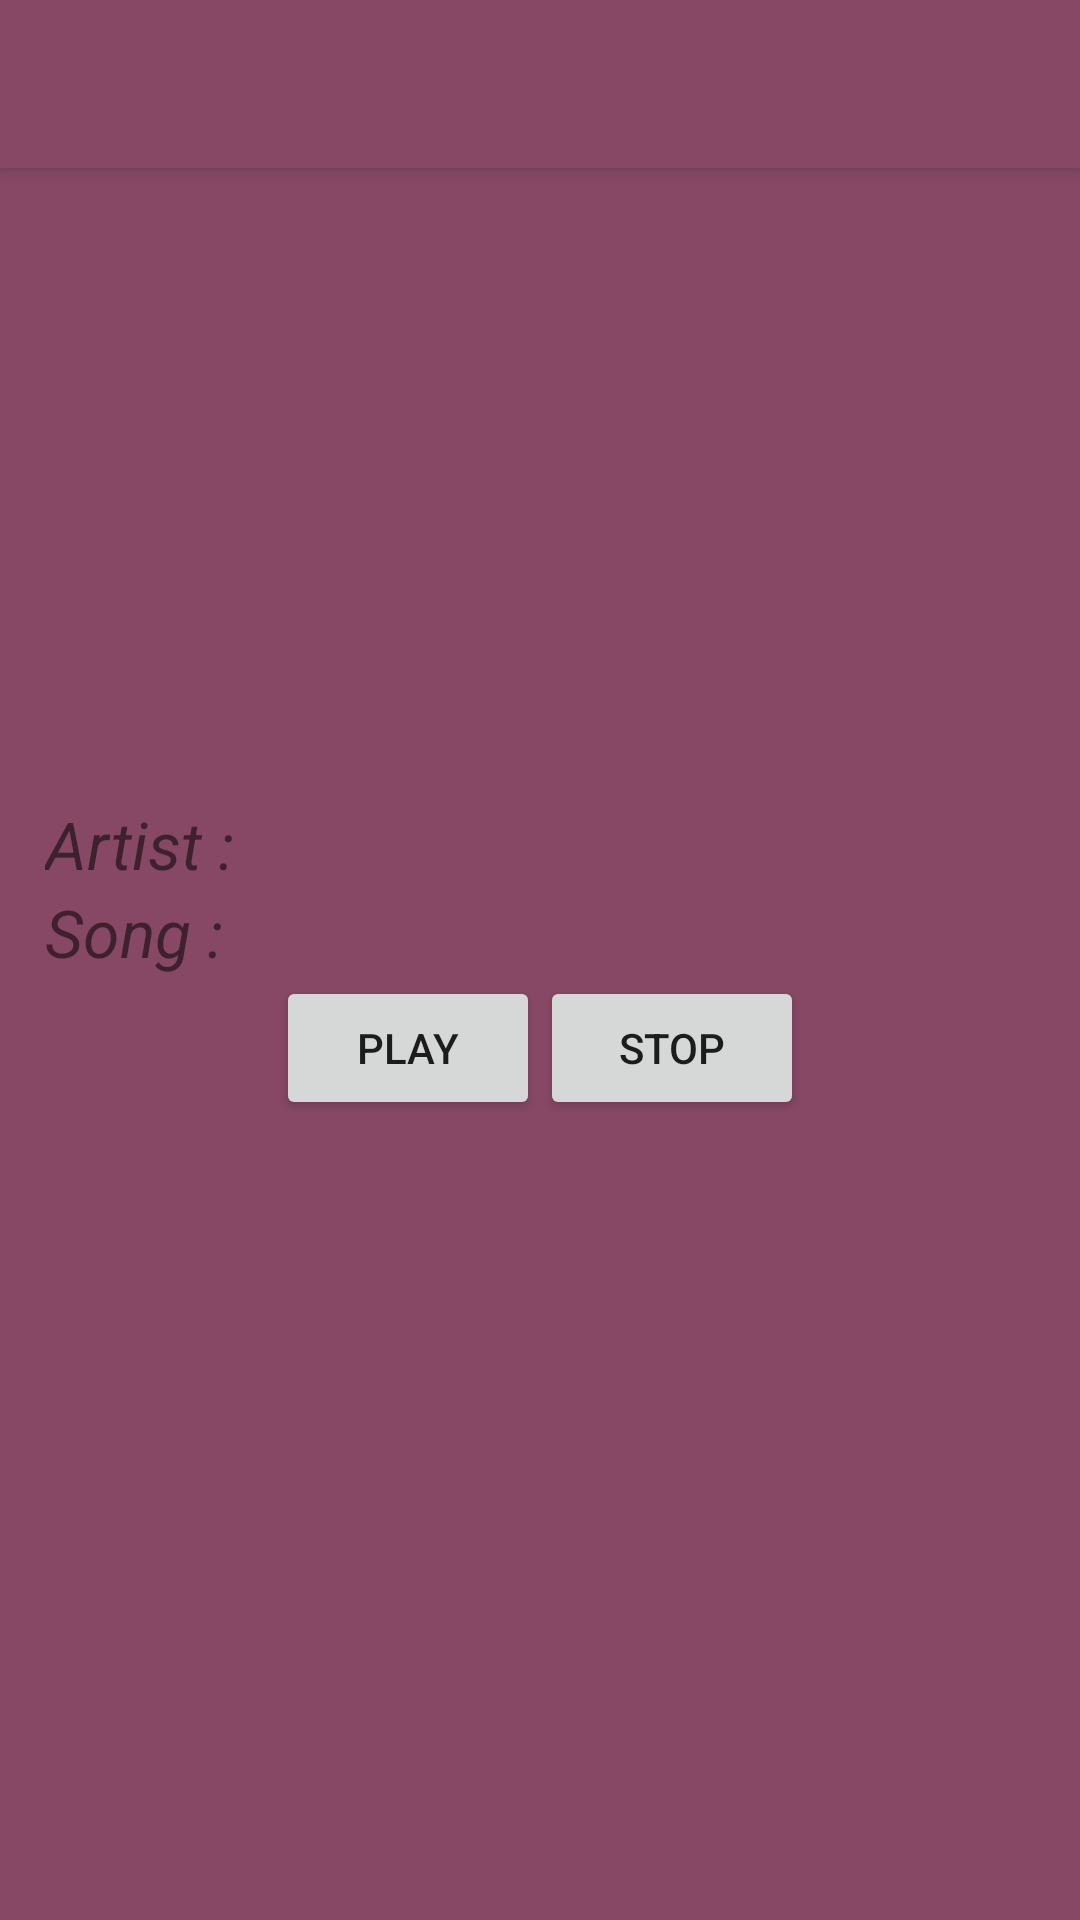

Android layout source for this screen:
<!-- AndroidManifest.xml: application theme AppTheme -->
<!-- res/layout/activity_song_play.xml -->
<?xml version="1.0" encoding="utf-8"?>
<android.support.design.widget.CoordinatorLayout xmlns:android="http://schemas.android.com/apk/res/android"
    xmlns:app="http://schemas.android.com/apk/res-auto"
    xmlns:tools="http://schemas.android.com/tools"
    android:layout_width="match_parent"
    android:layout_height="match_parent"
    android:background="@color/ColorBackground"
    tools:context="com.example.android.mysongapp.SongPlay">

    <android.support.design.widget.AppBarLayout
        android:layout_width="match_parent"
        android:layout_height="wrap_content"
        android:background="@color/ColorBackground"
        android:theme="@style/AppTheme.AppBarOverlay">

        <android.support.v7.widget.Toolbar
            android:id="@+id/toolbar"
            android:layout_width="match_parent"
            android:layout_height="?attr/actionBarSize"
            android:background="@color/ColorBackground"
            app:popupTheme="@style/AppTheme.PopupOverlay" />

    </android.support.design.widget.AppBarLayout>

    <include layout="@layout/content_song_play" />



</android.support.design.widget.CoordinatorLayout>
<!-- res/layout/content_song_play.xml (included above) -->
<?xml version="1.0" encoding="utf-8"?>
<RelativeLayout xmlns:android="http://schemas.android.com/apk/res/android"
    xmlns:tools="http://schemas.android.com/tools"
    android:orientation="vertical"
    android:layout_width="match_parent"
    android:layout_height="match_parent"
    android:gravity="center"
    tools:context="com.example.android.mysongapp.SongPlay">
    <RelativeLayout
        android:layout_width="match_parent"
        android:layout_height="wrap_content"
        android:id="@+id/songRelativeLayout"
        android:gravity="center"
        >
        <TextView
            android:id="@+id/textViewArtist"
            android:textSize="22dp"
            android:paddingLeft="15dp"
            android:textStyle="italic"
            android:layout_width="match_parent"
            android:layout_height="wrap_content"
            android:text="Artist :"
            android:layout_gravity="center"/>

        <TextView
            android:id="@+id/textViewSong"
            android:textSize="22dp"
            android:paddingLeft="15dp"
            android:textStyle="italic"
            android:layout_width="match_parent"
            android:layout_height="wrap_content"
            android:text="Song :"
            android:layout_below="@+id/textViewArtist"
            android:layout_gravity="center"/>
    </RelativeLayout>

    <RelativeLayout
        android:layout_width="match_parent"
        android:layout_height="wrap_content"
        android:id="@+id/songRelativeLayout2"
        android:gravity="center"
        android:layout_below="@+id/songRelativeLayout">
        <Button
            android:id="@+id/buttonPlay"
            android:layout_width="wrap_content"
            android:layout_height="wrap_content"
            android:text="Play"
            />
        <Button
            android:id="@+id/buttonStop"
            android:layout_width="wrap_content"
            android:layout_height="wrap_content"
            android:text="Stop"

            android:layout_toRightOf="@+id/buttonPlay"/>
    </RelativeLayout>



</RelativeLayout>
<!-- resources referenced by this layout -->
<resources>
  <color name="ColorBackground">#874865  </color>
  <style name="AppTheme.AppBarOverlay" parent="ThemeOverlay.AppCompat.Dark.ActionBar" />
  <style name="AppTheme.PopupOverlay" parent="ThemeOverlay.AppCompat.Light" />
  <style name="AppTheme" parent="Theme.AppCompat.Light.NoActionBar">
          
          <item name="colorPrimary">@color/colorPrimary</item>
          <item name="colorPrimaryDark">@color/ColorBackground</item>
          <item name="colorAccent">@color/colorAccent</item>
      </style>
  <color name="colorPrimary">#3F51B5</color>
  <color name="colorAccent">#FF4081</color>
</resources>
